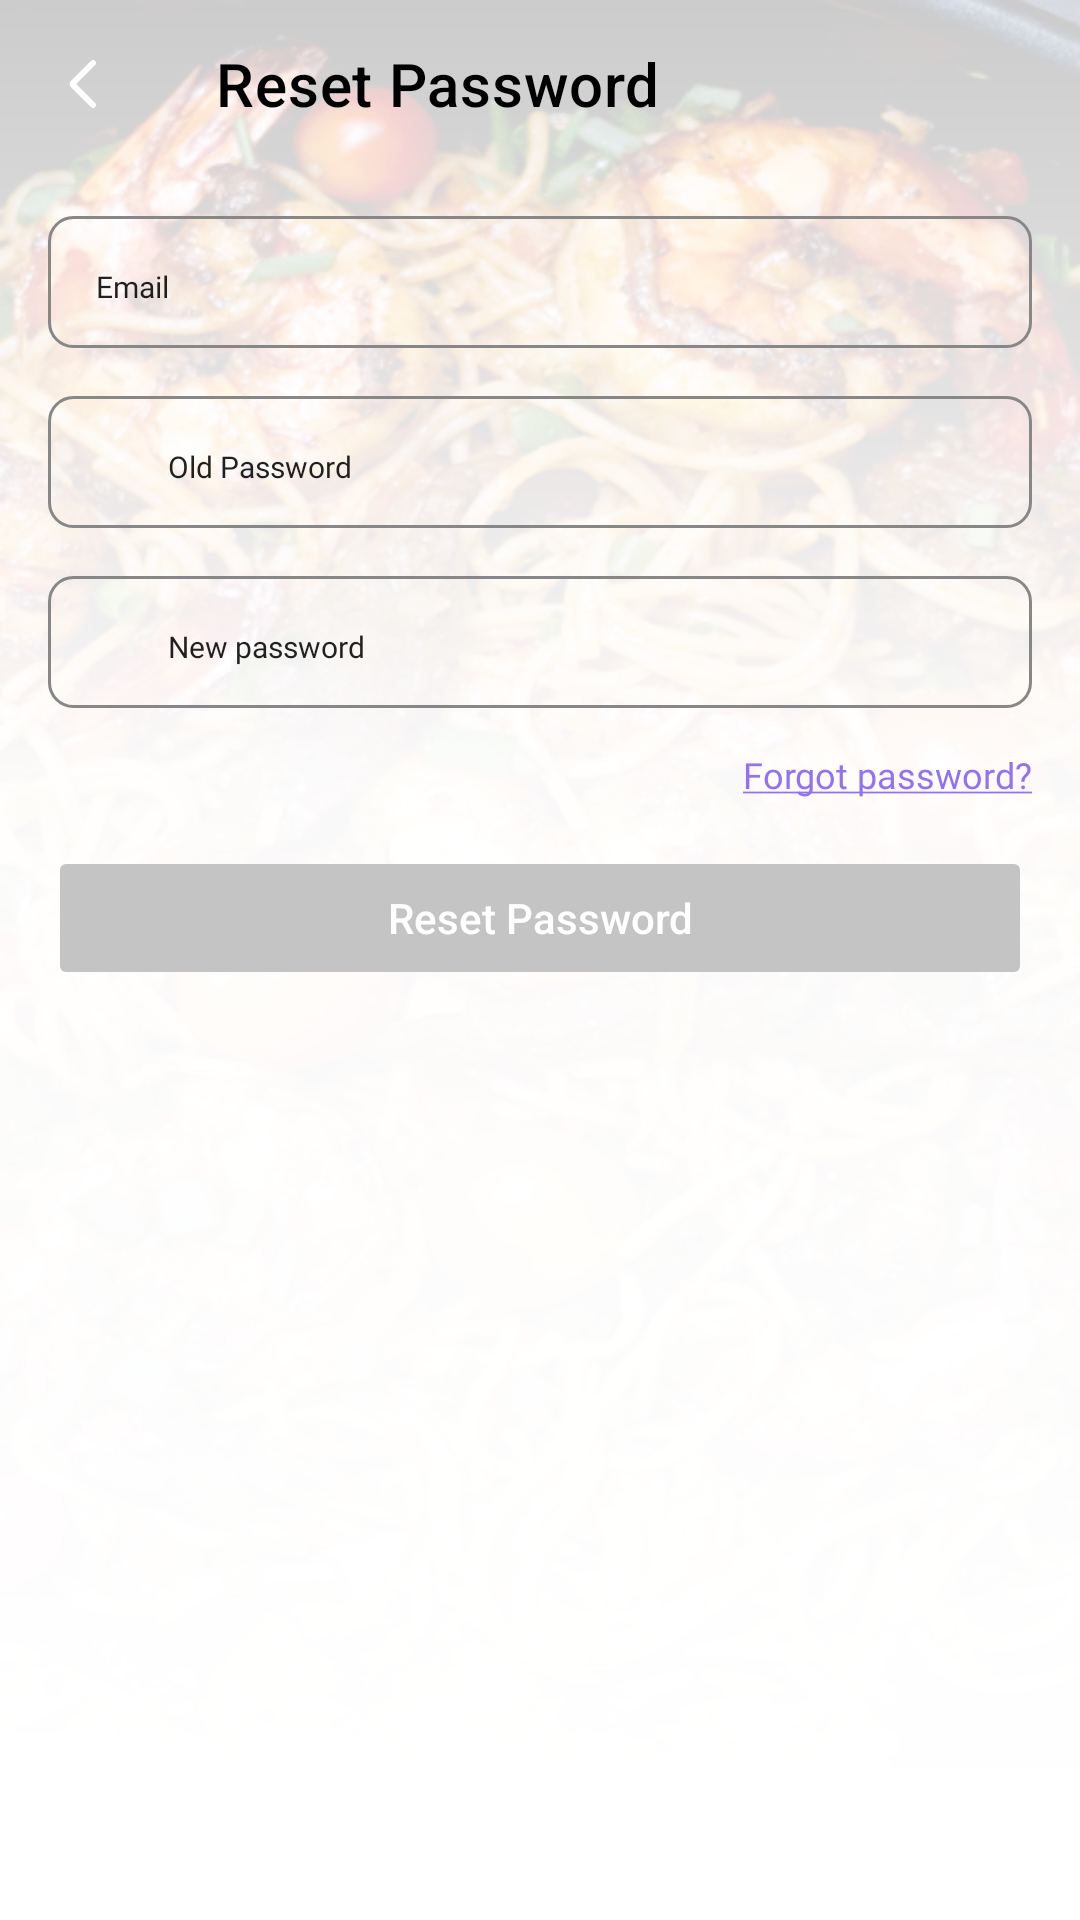

Reconstruct the res/layout file that produces this screen, plus the resources it refers to.
<!-- AndroidManifest.xml: application theme Theme.RecipesApp -->
<!-- res/layout/fragment_reset_password.xml -->
<?xml version="1.0" encoding="utf-8"?>
<androidx.constraintlayout.widget.ConstraintLayout
    xmlns:android="http://schemas.android.com/apk/res/android"
    xmlns:tools="http://schemas.android.com/tools"
    xmlns:app="http://schemas.android.com/apk/res-auto"
    style="@style/vertical_linear_layout"
    android:background="@drawable/combined_background"
    tools:context=".ui.auth.ResetPasswordFragment">

    <androidx.appcompat.widget.Toolbar
        android:id="@+id/toolbarResetPassword"
        android:layout_width="match_parent"
        android:layout_height="56dp"

        style="@style/bold_title_text_style"
        app:title="@string/reset_password"
        app:titleTextColor="?attr/colorOnSecondary"

        android:layout_gravity="start"
        app:navigationIcon="@drawable/back"
        app:iconPadding="4dp"
        app:buttonGravity="center_vertical"

        app:layout_constraintTop_toTopOf="parent"
        app:layout_constraintStart_toStartOf="parent"
        app:layout_constraintEnd_toEndOf="parent"/>

    <LinearLayout
        android:layout_width="match_parent"
        android:layout_height="0dp"
        android:orientation="vertical"

        android:layout_margin="@dimen/default_margin"
        app:layout_constraintTop_toBottomOf="@id/toolbarResetPassword"
        app:layout_constraintStart_toStartOf="parent"
        app:layout_constraintEnd_toEndOf="parent"
        app:layout_constraintBottom_toBottomOf="parent">

        <com.google.android.material.textfield.TextInputLayout
            android:id="@+id/mailInputContainer"
            style="@style/material_text_input_layout_style"
            android:layout_marginBottom="@dimen/default_margin">

            <com.google.android.material.textfield.TextInputEditText
                android:id="@+id/mailTextInput"
                style="@style/mail_text_input_edit_text_style" />
        </com.google.android.material.textfield.TextInputLayout>

        <com.google.android.material.textfield.TextInputLayout
            android:id="@+id/oldPasswordInputContainer"
            style="@style/password_text_input_layout_style"
            android:layout_marginBottom="@dimen/default_margin">

            <com.google.android.material.textfield.TextInputEditText
                android:id="@+id/oldPasswordTextInput"
                style="@style/password_text_input_edit_text_style"
                android:hint="@string/old_password"/>
        </com.google.android.material.textfield.TextInputLayout>

        <com.google.android.material.textfield.TextInputLayout
            android:id="@+id/newPasswordInputContainer"
            style="@style/password_text_input_layout_style"
            android:layout_marginBottom="@dimen/default_margin">

            <com.google.android.material.textfield.TextInputEditText
                android:id="@+id/newPasswordTextInput"
                style="@style/password_text_input_edit_text_style"
                android:hint="@string/new_password"/>
        </com.google.android.material.textfield.TextInputLayout>

        <TextView
            android:id="@+id/forgotPassword"
            android:text="@string/forgot_password"
            android:layout_gravity="end"
            android:layout_marginBottom="@dimen/default_margin"

            style="@style/subtitle_text_style"
            android:textSize="@dimen/text_12"
            android:textColor="@color/main_color"/>

        <Button
            android:id="@+id/resetPasswordButton"
            style="@style/button_style"

            android:text="@string/reset_password"
            android:enabled="false"
            android:backgroundTint="@drawable/button_selector"/>

    </LinearLayout>

</androidx.constraintlayout.widget.ConstraintLayout>
<!-- resources referenced by this layout -->
<resources>
  <color name="main_color">#9372F1</color>
  <dimen name="default_margin">16dp</dimen>
  <dimen name="text_12">12sp</dimen>
  <!-- drawable button_selector (drawable) -->
  <?xml version="1.0" encoding="utf-8"?>
  <selector xmlns:android="http://schemas.android.com/apk/res/android">
      <item
          android:state_enabled="true"
          android:color="@color/main_color"/>
      <item
          android:state_enabled="false"
          android:color="@color/grey" />
  </selector>
  <!-- drawable combined_background (drawable) -->
  <?xml version="1.0" encoding="utf-8"?>
  <layer-list xmlns:android="http://schemas.android.com/apk/res/android">
  
      
      <item>
          <bitmap
              android:src="@drawable/login_image" />
      </item>
  
      
      <item
          android:drawable="@drawable/background_gradient" />
  
  </layer-list>
  <string name="forgot_password"><u>Forgot password?</u></string>
  <string name="new_password" translatable="false">New password</string>
  <string name="old_password" translatable="false">Old Password</string>
  <string name="reset_password">Reset Password</string>
  <style name="bold_title_text_style" parent="base_text_style">
          <item name="android:textSize">@dimen/title_text_size</item>
          <item name="android:fontFamily">@font/poppins_bold</item>
      </style>
  <style name="mail_text_input_edit_text_style" parent="text_input_edit_text_style">
          <item name="android:hint">@string/email</item>
          <item name="android:drawableStart">@drawable/ic_email_16</item>
          <item name="android:inputType">text</item>
      </style>
  <style name="password_text_input_edit_text_style" parent="text_input_edit_text_style">
          <item name="android:hint">@string/password</item>
          <item name="android:drawableStart">@drawable/ic_lock_16</item>
          <item name="android:inputType">textPassword</item>
      </style>
  <style name="password_text_input_layout_style" parent="material_text_input_layout_style">
          <item name="endIconDrawable">@drawable/ic_eye</item>
          <item name="endIconTint">@color/password_toggle_color</item>
          <item name="endIconMode">password_toggle</item>
      </style>
  <style name="subtitle_text_style" parent="base_text_style">
          <item name="android:textSize">@dimen/subtitle_text_size</item>
          <item name="android:fontFamily">@font/poppins_medium</item>
      </style>
  <style name="vertical_linear_layout">
          <item name="android:layout_width">match_parent</item>
          <item name="android:layout_height">match_parent</item>
          <item name="android:orientation">vertical</item>
          <item name="android:background">?attr/background</item>
  
      </style>
  <style name="Theme.RecipesApp" parent="Base.Theme.RecipesApp" />
  <color name="white">#FFFFFF</color>
  <color name="grey">#C4C4C4</color>
  <dimen name="title_text_size">20sp</dimen>
  <dimen name="button_size">48dp</dimen>
  <dimen name="subtitle_text_size">14sp</dimen>
  <dimen name="corner_radius">8dp</dimen>
  <string name="email" translatable="false">Email</string>
  <!-- drawable rounded_rectangle (drawable) -->
  <?xml version="1.0" encoding="utf-8"?>
  <shape xmlns:android="http://schemas.android.com/apk/res/android"
      android:shape="rectangle">
  
      <corners android:radius="@dimen/corner_radius"/>
      <stroke
          android:color="@color/light_grey"
          android:width="1dp" />
  
  </shape>
  <string name="password">Password</string>
  <style name="Base.Theme.RecipesApp" parent="Theme.MaterialComponents.DayNight.NoActionBar">
          
          
      </style>
  <style name="hint_text_style" parent="base_text_style">
          <item name="android:textSize">@dimen/text_10</item>
          <item name="android:fontFamily">@font/poppins_regular</item>
      </style>
  <color name="light_grey">#878787</color>
  <dimen name="text_10">10sp</dimen>
</resources>
